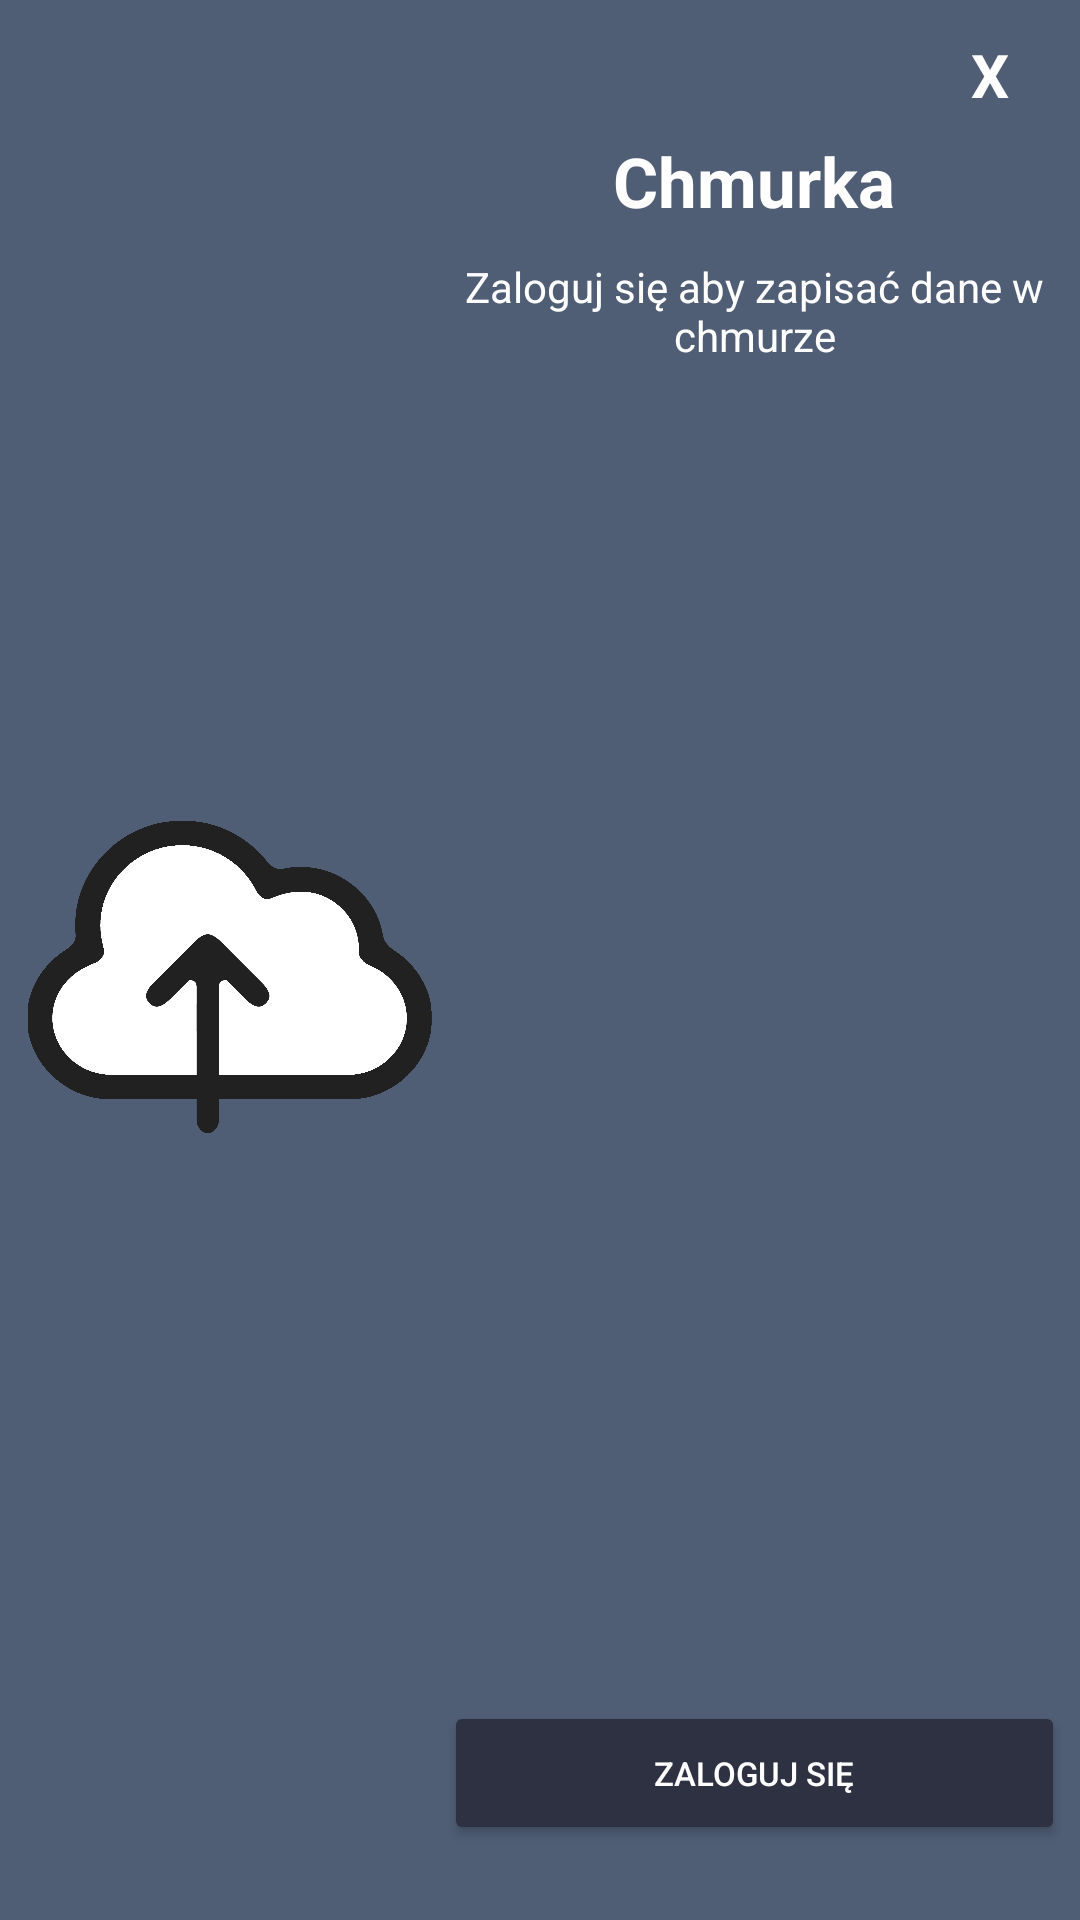

Reconstruct the res/layout file that produces this screen, plus the resources it refers to.
<!-- AndroidManifest.xml: application theme Theme.Sql_test -->
<!-- res/layout/popup_login.xml -->
<?xml version="1.0" encoding="utf-8"?>
<RelativeLayout xmlns:android="http://schemas.android.com/apk/res/android"
    xmlns:app="http://schemas.android.com/apk/res-auto"
    xmlns:tools="http://schemas.android.com/tools"
    android:layout_width="350dp"
    android:layout_height="250dp"
    android:layout_gravity="center"
    android:background="#4F5D75"
    android:padding="5dp">

    <TextView
        android:id="@+id/zamknijlogin"
        android:layout_width="40dp"
        android:layout_height="40dp"
        android:layout_alignParentEnd="true"
        android:layout_marginEnd="5dp"
        android:gravity="center"
        android:text="X"
        android:textColor="@color/white"
        android:textSize="20dp"
        android:textStyle="bold"
        android:onClick="Zamknij_Popup"
        tools:ignore="MissingConstraints,TextSizeCheck" />

    <ImageView
        android:id="@+id/imageView2"
        android:layout_width="143dp"
        android:layout_height="match_parent"
        app:srcCompat="@drawable/chmurka" />

    <TextView
        android:id="@+id/textView4"
        android:layout_width="match_parent"
        android:layout_height="35dp"
        android:layout_below="@id/zamknijlogin"
        android:layout_marginBottom="6dp"
        android:layout_toEndOf="@+id/imageView2"
        android:text="Chmurka"
        android:textAlignment="center"
        android:textColor="#fff"
        android:textSize="23dp"
        android:textStyle="bold" />

    <TextView
        android:id="@+id/dlugitekst"
        android:layout_width="match_parent"
        android:layout_height="wrap_content"
        android:layout_below="@id/textView4"
        android:layout_toEndOf="@+id/imageView2"
        android:gravity="center"
        android:text="Zaloguj się aby zapisać dane w chmurze"
        android:textColor="#fff" />

    <Button
        android:id="@+id/zaloguj"

        android:layout_alignParentBottom="true"
        android:layout_width="match_parent"
        android:layout_height="wrap_content"
        android:layout_marginBottom="20dp"
        android:layout_toEndOf="@+id/imageView2"
        android:backgroundTint="#2D3142"
        android:text="Zaloguj się"
        android:textColor="#fff"
        android:textSize="11dp"
        tools:ignore="TextSizeCheck,TouchTargetSizeCheck"
        android:onClick="signIn"/>

</RelativeLayout>
<!-- resources referenced by this layout -->
<resources>
  <color name="white">#FFFFFFFF</color>
  <!-- drawable chmurka: png bitmap (drawable, 102133 bytes) -->
  <style name="Theme.Sql_test" parent="Base.Theme.Sql_test" />'
  <style name="Base.Theme.Sql_test" parent="Theme.MaterialComponents.Light.NoActionBar">
          <item name="android:forceDarkAllowed" tools:targetApi="q">false</item>
          <item name="android:windowTranslucentStatus">true</item>
          <item name="android:windowTranslucentNavigation">true</item>
      </style>
</resources>
